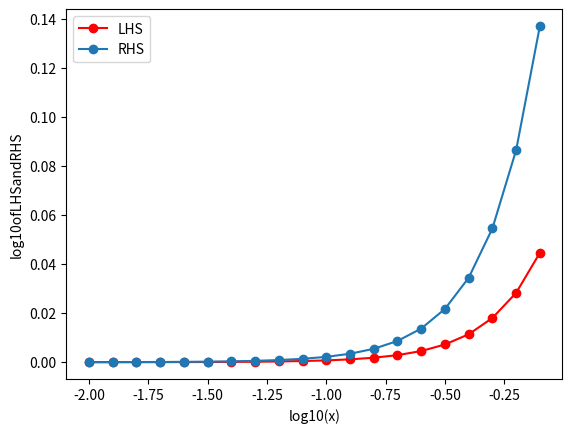

Reproduce this figure in Python.
import numpy as np
import matplotlib.pyplot as plt
import scipy.stats as norm
import matplotlib.ticker as ticker
import math 


def p(N,e,t,a,b):
    n=N
    S=[]
    E=[]
    ecount=0
    Ebar = []
    std = 0
    
    while True:
        for i in range(5):
            S=np.random.uniform(a,b,n) 
            sum=0.0
            for x in S:
                sum = sum + math.exp(t*x)
                
            E.append(float(sum)/float(n))
        else:
            std = np.std(E)
            if(std<e):
                break
            else:
                n=n*10
                E.clear()
                ecount=ecount+1
                continue
                
    return np.average(E)

a=-1
b=1
t=-2.0
N = 10
X=[]
RHS=[]
LHS=[]

while t <=0:
    e = 10.0**(-3)*(10**t)
    X.append(math.log10(10**t))
    LHS.append(math.log10(p(N,e,10**(t),a,b)))
    temp = ((10**t)*(10**t)*(b-a)*(b-a))/8.0
    RHS.append(math.log10(math.exp(temp)))
    t=t+0.1

fig = plt.figure()
ax=fig.add_subplot(111,xlabel='log10(x)',ylabel='log10ofLHSandRHS')
plt.plot(X,LHS,color="red",marker="o",label="LHS")
plt.plot(X,RHS,marker="o",label="RHS")
ax.legend()
    